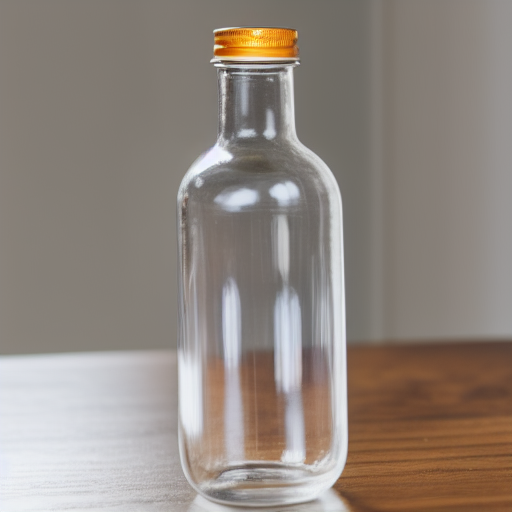
Generation parameters embedded in this image by AUTOMATIC1111 Stable Diffusion web UI or a fork of it (Forge, ...) (PNG 'parameters' text chunk):
a clear glass bottle with a long neck and a cap
Steps: 30, Sampler: Euler a, CFG scale: 7, Seed: 774370194, Size: 512x512, Model hash: 9bdb4e5d